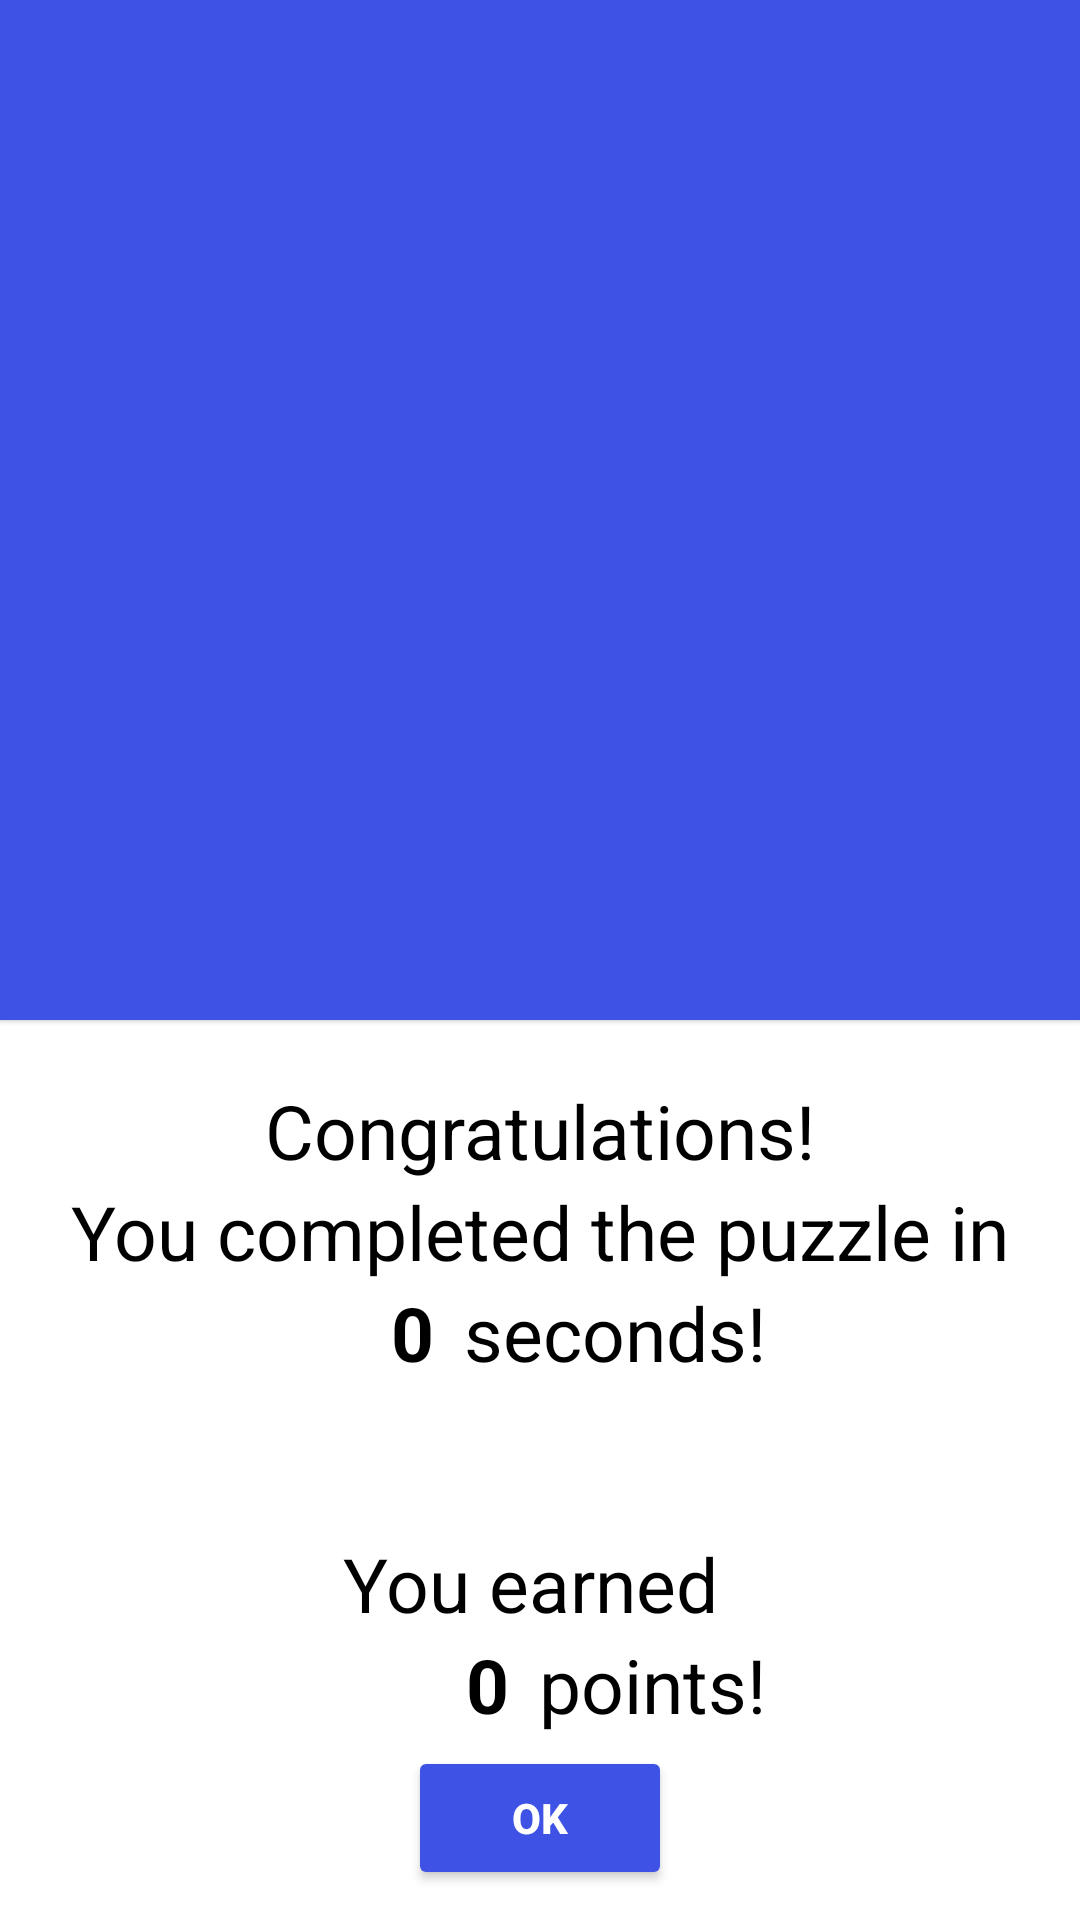

Here is an Android app screen rendered from its layout file. Give the layout XML and the strings, colors and styles it references.
<!-- AndroidManifest.xml: application theme Theme.Artify -->
<!-- res/layout/puzzle_completed.xml -->
<?xml version="1.0" encoding="utf-8"?>
<androidx.constraintlayout.widget.ConstraintLayout xmlns:android="http://schemas.android.com/apk/res/android"
    xmlns:app="http://schemas.android.com/apk/res-auto"
    xmlns:tools="http://schemas.android.com/tools"
    android:id="@+id/constraintLayoutPuzzleCompleted"
    android:layout_width="match_parent"
    android:layout_height="match_parent"
    android:orientation="vertical"
    tools:context=".PuzzleCompleted"
    android:background="#ffffff">

    <LinearLayout
        android:id="@+id/linearLayout"
        android:layout_width="match_parent"
        android:layout_height="match_parent"
        android:orientation="vertical">

        <androidx.constraintlayout.widget.ConstraintLayout
            android:id="@+id/constraintTop"
            android:layout_width="match_parent"
            android:layout_height="wrap_content"
            android:background="#3F52E6"
            android:elevation="1dp">

            <ImageView
                android:id="@+id/imageCompleted"
                android:layout_width="300dp"
                android:layout_height="300dp"
                app:layout_constraintTop_toTopOf="parent"
                app:layout_constraintBottom_toBottomOf="parent"
                app:layout_constraintLeft_toLeftOf="parent"
                app:layout_constraintRight_toRightOf="parent"
                android:layout_marginVertical="20dp"
                android:contentDescription="imageHelp"/>

        </androidx.constraintlayout.widget.ConstraintLayout>

        <androidx.constraintlayout.widget.ConstraintLayout
            android:id="@+id/constraintBottom"
            android:layout_width="match_parent"
            android:layout_height="match_parent">

            <TextView
                android:id="@+id/congratulations"
                android:layout_width="wrap_content"
                android:layout_height="wrap_content"
                app:layout_constraintLeft_toLeftOf="parent"
                app:layout_constraintRight_toRightOf="parent"
                app:layout_constraintTop_toTopOf="parent"
                android:layout_marginTop="20dp"
                android:text="@string/congratulations"
                android:textColor="#000"
                android:textSize="25sp" />

            <TextView
                android:id="@+id/puzzle_completed_time"
                android:layout_width="wrap_content"
                android:layout_height="wrap_content"
                app:layout_constraintLeft_toLeftOf="parent"
                app:layout_constraintRight_toRightOf="parent"
                app:layout_constraintTop_toBottomOf="@id/congratulations"
                android:text="@string/puzzle_completed_time"
                android:textColor="#000"
                android:textSize="25sp" />

            <TextView
                android:id="@+id/seconds"
                android:layout_width="wrap_content"
                android:layout_height="wrap_content"
                app:layout_constraintEnd_toStartOf="@id/seconds_text"
                app:layout_constraintTop_toBottomOf="@id/puzzle_completed_time"
                android:layout_marginEnd="10dp"
                android:text="0"
                android:textColor="#000"
                android:textSize="25sp"
                android:textStyle="bold" />

            <TextView
                android:id="@+id/seconds_text"
                android:layout_width="wrap_content"
                android:layout_height="wrap_content"
                app:layout_constraintLeft_toRightOf="@id/seconds"
                app:layout_constraintRight_toRightOf="parent"
                app:layout_constraintLeft_toLeftOf="parent"
                app:layout_constraintTop_toBottomOf="@id/puzzle_completed_time"
                android:layout_marginStart="50dp"
                android:text="@string/secondsPuzzle"
                android:textColor="#000"
                android:textSize="25sp" />

            <TextView
                android:id="@+id/earned_points_label"
                android:layout_width="wrap_content"
                android:layout_height="wrap_content"
                app:layout_constraintLeft_toLeftOf="parent"
                app:layout_constraintRight_toRightOf="parent"
                app:layout_constraintTop_toBottomOf="@id/seconds"
                android:layout_marginTop="50dp"
                android:text="@string/earned_points_label"
                android:textColor="#000"
                android:textSize="25sp" />

            <TextView
                android:id="@+id/earned_points"
                android:layout_width="wrap_content"
                android:layout_height="wrap_content"
                app:layout_constraintEnd_toStartOf="@id/points"
                app:layout_constraintTop_toBottomOf="@id/earned_points_label"
                android:layout_marginEnd="10dp"
                android:text="0"
                android:textColor="#000"
                android:textSize="25sp"
                android:textStyle="bold" />

            <TextView
                android:id="@+id/points"
                android:layout_width="wrap_content"
                android:layout_height="wrap_content"
                app:layout_constraintEnd_toEndOf="@id/seconds_text"
                app:layout_constraintTop_toBottomOf="@id/earned_points_label"
                android:text="@string/pointsPuzzle"
                android:textColor="#000"
                android:textSize="25sp"
                android:layout_marginStart="10dp"
                />

            <Button
                android:id="@+id/ok_button"
                android:layout_width="wrap_content"
                android:layout_height="wrap_content"
                app:layout_constraintBottom_toBottomOf="parent"
                app:layout_constraintLeft_toLeftOf="parent"
                app:layout_constraintRight_toRightOf="parent"
                android:text="@string/ok_button"
                android:textStyle="bold"
                android:textColor="#fefefe"
                android:backgroundTint="#3f52e6"
                android:layout_marginBottom="10dp"
                android:onClick="backToOpera" />

        </androidx.constraintlayout.widget.ConstraintLayout>

    </LinearLayout>

</androidx.constraintlayout.widget.ConstraintLayout>
<!-- resources referenced by this layout -->
<resources>
  <string name="congratulations">Congratulations!</string>
  <string name="earned_points_label">"You earned "</string>
  <string name="ok_button" translatable="false">OK</string>
  <string name="pointsPuzzle">points!</string>
  <string name="puzzle_completed_time">You completed the puzzle in</string>
  <string name="secondsPuzzle">seconds!</string>
  <style name="Theme.Artify" parent="Theme.MaterialComponents.DayNight.NoActionBar">
          
          <item name="colorPrimary">@color/purple_500</item>
          <item name="colorPrimaryVariant">@color/purple_700</item>
          <item name="colorOnPrimary">@color/white</item>
          
          <item name="colorSecondary">@color/teal_200</item>
          <item name="colorSecondaryVariant">@color/teal_700</item>
          <item name="colorOnSecondary">@color/black</item>
          
          <item name="android:statusBarColor" tools:targetApi="l">?attr/colorPrimaryVariant</item>
          
      </style>
  <color name="purple_500">#FF6200EE</color>
  <color name="purple_700">#FF3700B3</color>
  <color name="white">#FFFFFFFF</color>
  <color name="teal_200">#FF03DAC5</color>
  <color name="teal_700">#FF018786</color>
  <color name="black">#FF000000</color>
</resources>
